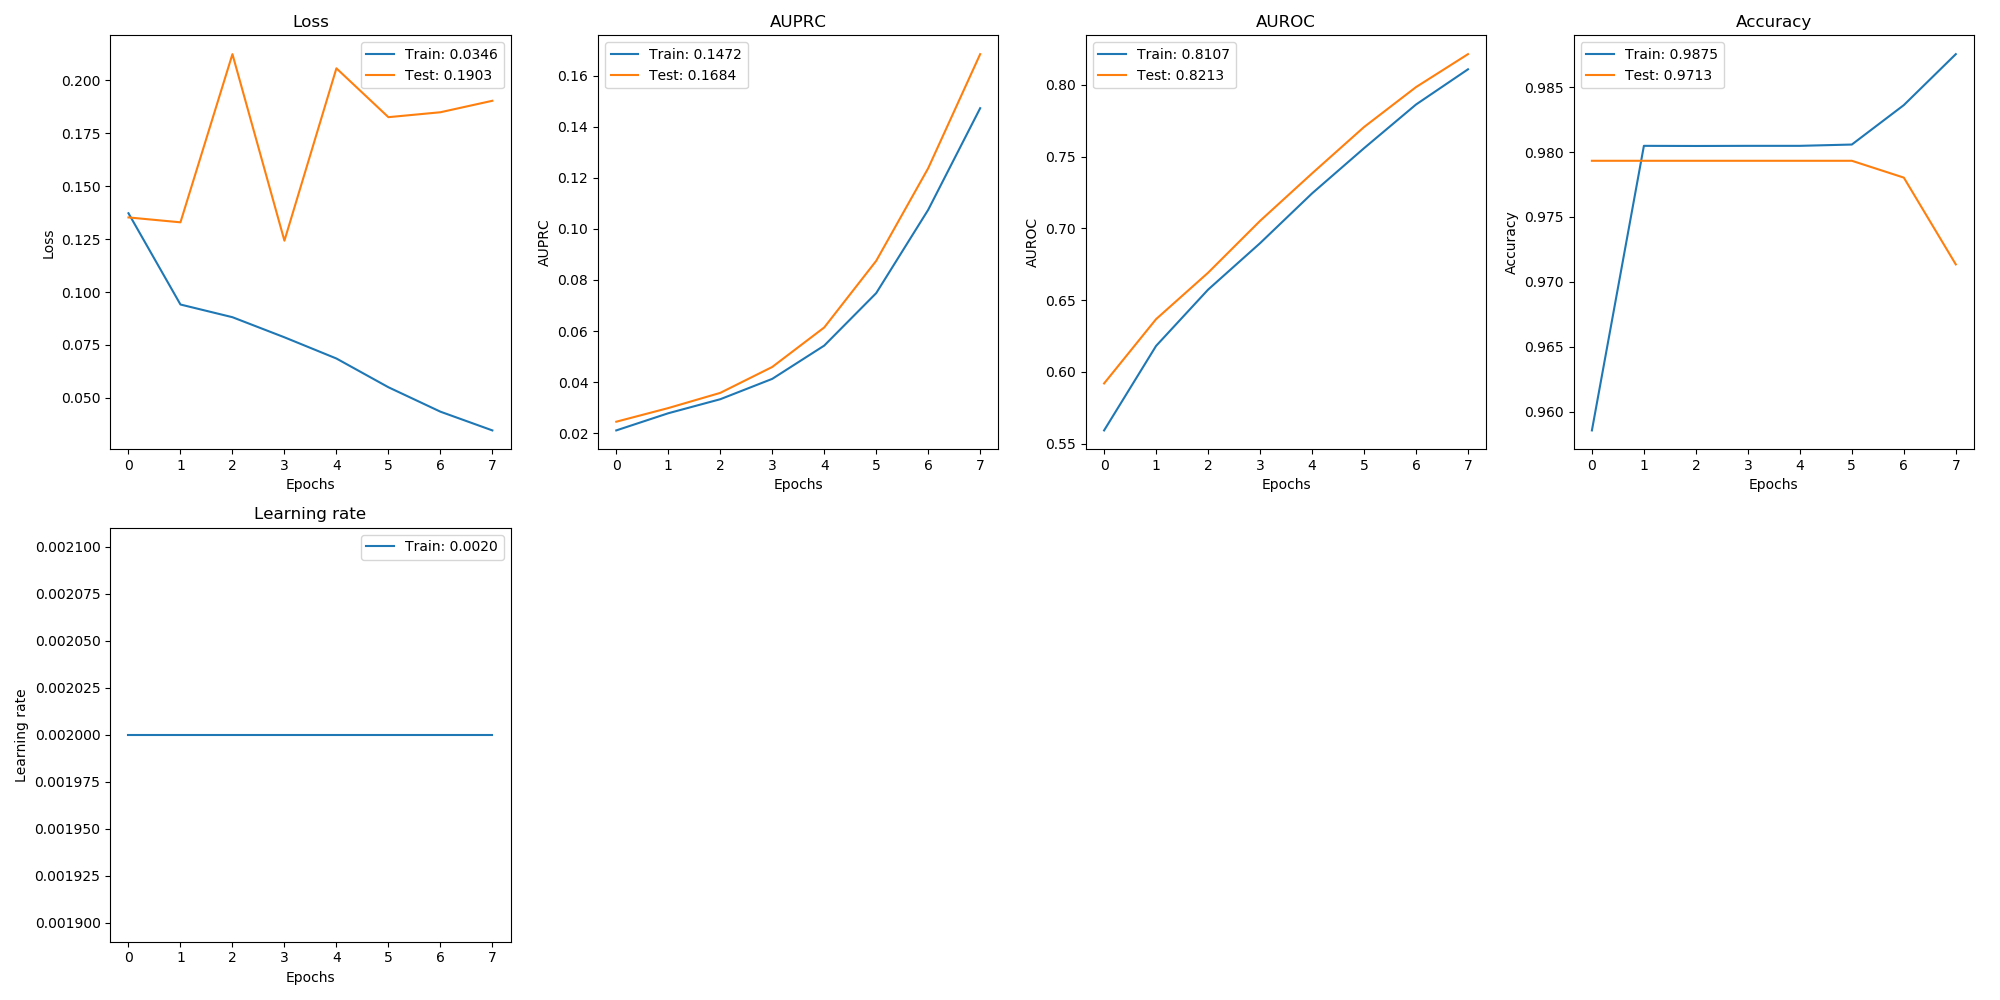

The data file committed next to this chart (first rows):
, val_loss, val_auprc, val_auroc, val_acc, loss, auprc, auroc, acc, lr
0, 0.1352, 0.02451, 0.592, 0.9793, 0.1372, 0.02111, 0.5593, 0.9585, 0.002
1, 0.1329, 0.02985, 0.6368, 0.9793, 0.09411, 0.02783, 0.6181, 0.9805, 0.002
2, 0.2124, 0.0358, 0.6691, 0.9793, 0.08811, 0.03332, 0.6573, 0.9805, 0.002
3, 0.1243, 0.04594, 0.7052, 0.9793, 0.07862, 0.04129, 0.6896, 0.9805, 0.002
4, 0.2057, 0.0614, 0.7382, 0.9793, 0.06861, 0.0543, 0.7243, 0.9805, 0.002
5, 0.1826, 0.08748, 0.7705, 0.9793, 0.05504, 0.07484, 0.7558, 0.9806, 0.002
6, 0.1849, 0.1237, 0.7984, 0.978, 0.0435, 0.1074, 0.7862, 0.9836, 0.002
7, 0.1903, 0.1684, 0.8213, 0.9713, 0.03465, 0.1472, 0.8107, 0.9875, 0.002
